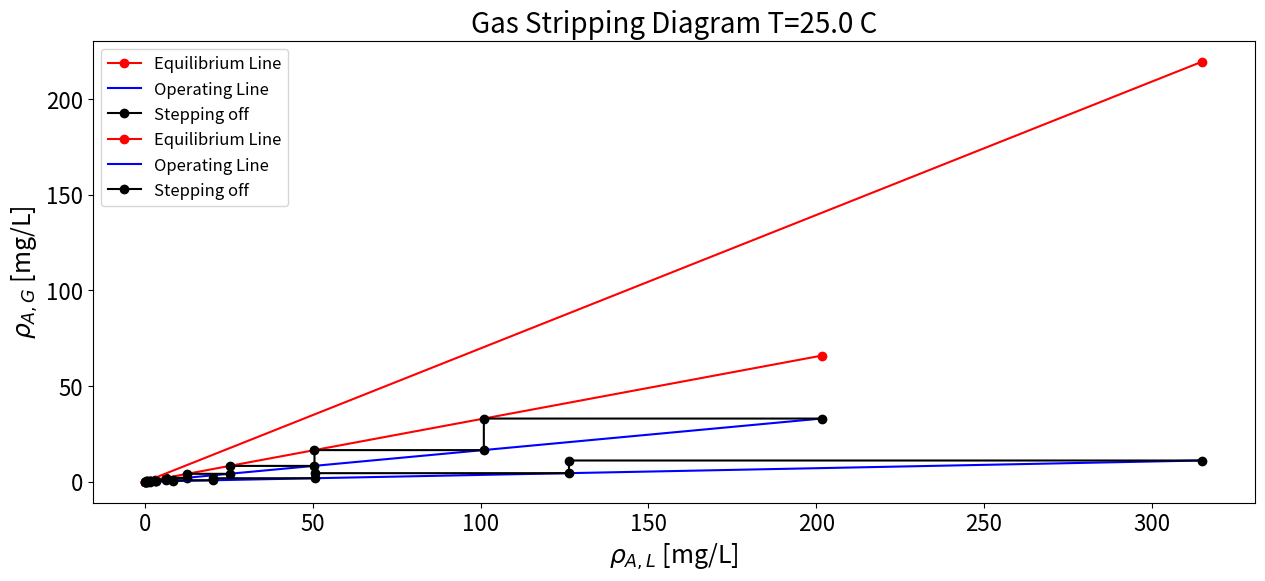
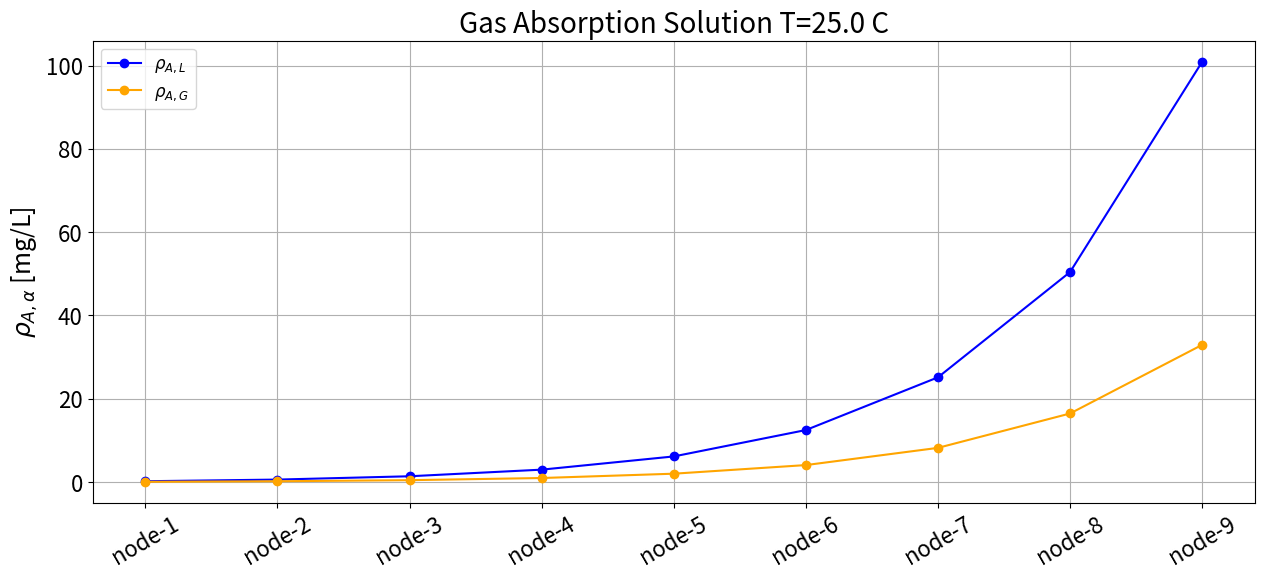
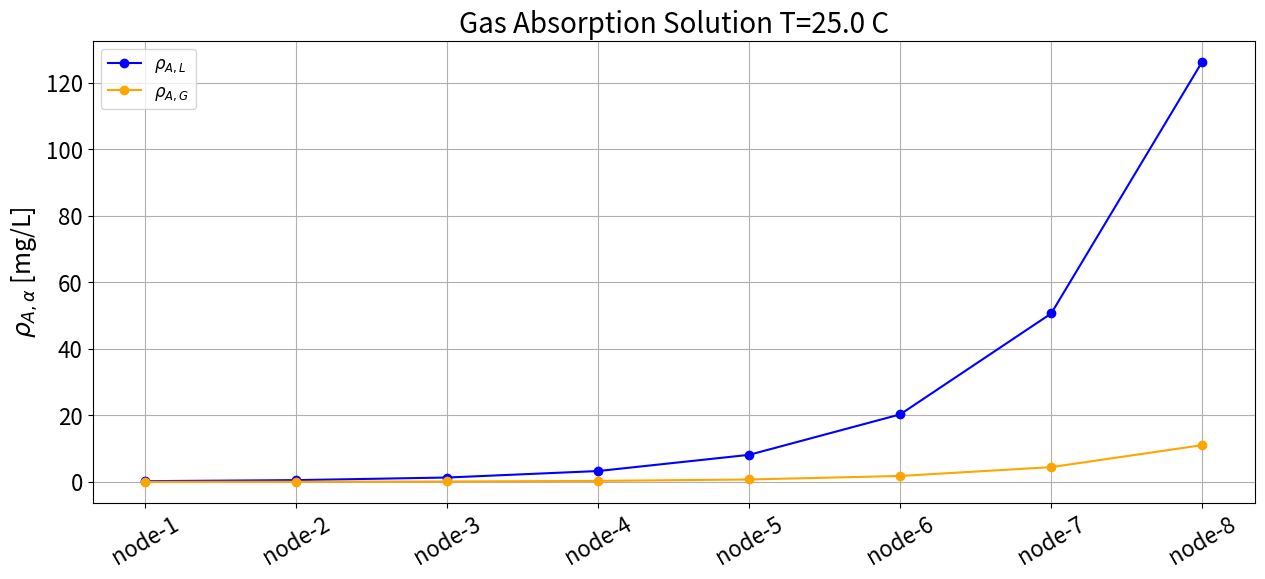

Source code (Python) for these figures, in order:
'''Plot Diagram Function'''

def plot_diagram(xpts,ypts):
    
    import matplotlib.pyplot as plt
    import numpy as np

    plt.figure(1, figsize=(15, 6))

    xpts = np.array(xpts)
    ypts = np.array(ypts)

    # plot equilibrium line
    plt.plot( (0,xpts.max()), (0,eq_func(xpts.max())),'ro-',label='Equilibrium Line')
    
    # plot operating line
    plt.plot( op_func(ypts), ypts,'b-',label='Operating Line' )

    # plot all step off diagram nodes
    plt.plot( xpts, ypts, 'ko-',label='Stepping off' )

    plt.xlabel(r'$\rho_{A,L}$ [mg/L]',fontsize=18)
    plt.ylabel(r'$\rho_{A,G}$ [mg/L]',fontsize=18)
    plt.title(r'Gas Stripping Diagram T=%2.1f C'%unit.convert_temperature(temp,'K','C'),fontsize=20)
    plt.legend(loc='best',fontsize=12)
    plt.xticks(fontsize=16)
    plt.yticks(fontsize=16)
    
    plt.grid()
    plt.show()
    print('')

'''Plot Solution Function'''

def plot_solution(table):
    
    import matplotlib.pyplot as plt
    import numpy as np

    (fig, ax) = plt.subplots(figsize=(15,6))

    # liquid solute concentration
    ax.plot( range(len(table['k'])), table['rho_A_L(k)'], 'bo-',label=r'$\rho_{A,L}$' )
    ax.plot( range(len(table['k'])), table['rho_A_G(k)'], 'o-',color='orange',label=r'$\rho_{A,G}$' )
    
    plt.xticks(range(len(table['k'])),['node-'+str(k) for k in table['k']],rotation=30,fontsize=12)

    #plt.xlabel(r'k',fontsize=18)
    plt.ylabel(r'$\rho_{A,\alpha}$ [mg/L]',fontsize=18)
    plt.title(r'Gas Absorption Solution T=%2.1f C'%unit.convert_temperature(temp,'K','C'),fontsize=20)
    plt.legend(loc='best',fontsize=12)
    plt.xticks(fontsize=16)
    plt.yticks(fontsize=16)
    
    plt.grid()
    plt.show()
    print('')

'''Conditions'''

# Preliminaries
import math
import pandas as pd
import scipy.constants as unit

# SI units conversion
unit.meter  = 1.0
unit.mol    = 1.0
unit.ppm    = 1e-6
unit.second = 1.0
unit.centimeter   = unit.centi*unit.meter
unit.millimeter   = unit.milli*unit.meter
unit.mg_per_liter = unit.milli*unit.gram/unit.liter
unit.gpm          = unit.gallon/unit.minute
unit.cfm          = unit.foot**3/unit.minute
unit.gmol         = unit.gram/unit.mol

# Parameters
temp_C = 25
temp   = unit.convert_temperature(temp_C,'C','K')

pressure = 1 * unit.atm

f_L = 1500 * unit.gpm

'''Air stripping of trichloroethylene from water'''

print('Temperture = %5.4f [C]  = %5.4f [F] = %5.4f [K] '%(temp_C, unit.convert_temperature(temp_C,'C','F'),
                                                                temp))
print('Pressure   = %5.4f [Pa] = %5.4f [atm] '%(pressure, pressure/unit.atm))
print('')

mass_dens_L  = 997.05 * unit.kilo * unit.gram / unit.meter**3 # (assume pure H2O at 25C)

molar_mass_air = 28.9647 * unit.gmol                # (molar mass of dry air)
molar_mass_G   = molar_mass_air

partition_coef = 275

partition_coef_mod = partition_coef * molar_mass_G * pressure / unit.R / temp / mass_dens_L

# Top of tower
w_A_L_N1   = 145 * unit.ppm         # mass fraction
rho_A_L_N1 = mass_dens_L * w_A_L_N1 # mass concentration

# Bottom of tower
w_A_L_1    = 0.2 * unit.ppm
rho_A_L_1  = mass_dens_L * w_A_L_1 

# Bottom of tower
rho_A_G_0  = 0.0

# Overall mass balance with equilibrium condition at the top end
f_G_min = f_L / partition_coef_mod * ( 1 - rho_A_L_1/rho_A_L_N1 )

f_G_f_L_ratio_min = f_G_min / f_L

# Stripping factor
strip_factor_min = f_G_f_L_ratio_min / partition_coef_mod**-1

print('Flowrate L     = %5.4f [m^3/s] = %5.4f [gpm]'%(f_L, f_L/unit.gpm))
print('Flowrate G min = %5.4f [m^3/s] = %5.4f [gpm] = %5.4f [cfm]'%(f_G_min, f_G_min/unit.gpm, f_G_min/unit.cfm))
print('')
print('F_G_min/F_L = %5.4f'%(f_G_f_L_ratio_min))
print('')
print('Partition coef. modified [] = %5.4f'%(partition_coef_mod))

print('')
print('Min stripping factor = %5.5f'%strip_factor_min)

'''Standard cubic feet per minute calculation'''

# Overall mass balance
rho_A_G_N = ( rho_A_L_N1 - rho_A_L_1 ) / f_G_f_L_ratio_min
print('Target [A] in exiting gas = %5.3f [mg/L]'%(rho_A_G_N/unit.mg_per_liter))

# Averate molar mass of the gas
molar_mass_TCA = 133.40 * unit.gmol
rho_A_G_mean = (0 + rho_A_G_N)/2.0
molar_mass_G = molar_mass_air + (1 - molar_mass_air/molar_mass_TCA) * rho_A_G_mean * unit.R * temp / pressure
print('')
print('Molar mass of air        [g/mol] = ', molar_mass_air/unit.gmol)
print('Molar mass of gas (mean) [g/mol] = ', molar_mass_G/unit.gmol)

p_std = 1 * unit.atm
v_std = 1 * unit.foot**3
t_std = unit.convert_temperature(60,'F','K')
n_std = p_std * v_std / unit.R / t_std

mass_dens_G = pressure * molar_mass_G / unit.R / temp
f_G_min_scfm = f_G_min*unit.minute * mass_dens_G / molar_mass_G / n_std
print('')
print('Flowrate G min [scfm] = %5.4f'%(f_G_min_scfm))

'''Air stripping of trichloroethylene from water'''

f_G = 2 * f_G_min  # from problem statement

f_G_f_L_ratio = f_G / f_L
strip_factor = f_G_f_L_ratio / partition_coef_mod**-1

print('Flow rate G = %5.4f [m^3/s] = %5.4f [gpm]'%(f_G, f_G/unit.gpm))
print('F_G/F_L = %5.4f'%(f_G_f_L_ratio))
print('Stripping factor = %5.4f'%strip_factor)

# Overall mass balance
rho_A_G_N = ( rho_A_L_N1 - rho_A_L_1 ) / f_G_f_L_ratio
print('Target [A] in exiting gas = %5.3f [mg/L]'%(rho_A_G_N/unit.mg_per_liter))

# Equilibrium line definition: y = a x
eq_func = lambda x: partition_coef_mod * x

# Operating line definition: x = a y + b
op_slope = strip_factor * partition_coef_mod**-1
b = rho_A_L_1  # intercept point
op_func = lambda y: op_slope * y + b

# Data storage for graphical output
xpts = list() # x coord. for solution plotting
ypts = list() # y coord. for solution plotting
xpts.append( rho_A_L_1 )
ypts.append( rho_A_G_0 )

# Data storage for a table output
table = dict()
table['k']            = list()
table['rho_A_L(k)']   = list()
table['rho_A_G(k)']   = list()
table['rho_A_L(k+1)'] = list()

# Solve for mass concentrations in the network tower
# Start at the bottom and move towards the top

rho_A_L_k = rho_A_L_1
rho_A_G_k = rho_A_G_0

k_node     = 0
k_node_max = 50
while rho_A_G_k <= rho_A_G_N and k_node <= k_node_max:
    
    table['rho_A_L(k)'].append(rho_A_L_k/unit.mg_per_liter)
    
    # Compute equilibrium point
    rho_A_G_k = eq_func(rho_A_L_k)
    
    xpts.append( rho_A_L_k/unit.mg_per_liter )
    ypts.append( rho_A_G_k/unit.mg_per_liter )
    
    table['rho_A_G(k)'].append(rho_A_G_k/unit.mg_per_liter)
    
    # Compute operating line point
    rho_A_L_k = op_func(rho_A_G_k) # overwrite k with k+1
    
    xpts.append(rho_A_L_k/unit.mg_per_liter)
    ypts.append(rho_A_G_k/unit.mg_per_liter)
    
    table['rho_A_L(k+1)'].append(rho_A_L_k/unit.mg_per_liter)
    
    k_node += 1
    
    table['k'].append(k_node)

n_eq_stages = k_node

print('')
print('Number of equilibrium stages = ',n_eq_stages)

import pandas as pd
pd.set_option('display.float_format', '{:.3F}'.format)

df = pd.DataFrame(table)
print('')
print('Mass Concentrations [mg/L] at T = %2.2f'%unit.convert_temperature(temp,'K','C'))
print(df)

print('')
print('Concentration of A in exiting gas [mg/L] = %1.3e'%(table['rho_A_G(k)'][-1]))

# Sanity check: compute the average molar mass of the gas
rho_A_G_mean = df['rho_A_G(k)'].mean() * unit.mg_per_liter
molar_mass_G = molar_mass_air + (1 - molar_mass_air/molar_mass_TCA) * rho_A_G_mean * unit.R * temp / pressure
print('')
print('Molar mass of air        [g/mol] = ',molar_mass_air/unit.gmol)
print('Molar mass of gas (mean) [g/mol] = ',molar_mass_G/unit.gmol)

'''Plot the Solution Construction Diagram'''

plot_diagram(xpts,ypts)

'''Plot the Solute Concentration in the Phases'''

plot_solution(table)

print('[A] in drinking water = %5.5f [mg/L] or [ppm] = %5.5f [ug/L]'%(table['rho_A_L(k)'][0], table['rho_A_L(k)'][0]*1000))

a_param   = 9.78
b_param   = 4.13e3
henry_cte = math.exp(a_param - b_param/temp) * unit.atm*unit.meter**3/unit.mol

partition_coef = henry_cte/unit.gas_constant/temp
print('Partition coef. from Henry"s cte [] = %5.4f'%(partition_coef))
print('')
print('Partition coef. modified []         = %5.4f'%(partition_coef_mod))
print('')
print('Error relative to Henry"s [%%] = %5.4f'%((partition_coef_mod-partition_coef)/partition_coef*100))

'''Air stripping of trichloroethylene from water'''
'''Compute the kinetic energy ratio correlation parameter'''

molar_mass_water = molar_mass_L = 18 * unit.gmol

molar_rate_L = mass_dens_L * f_L / molar_mass_water

print( 'Liquid molar rate = %5.4f [kmol/h]'%(molar_rate_L/(unit.kilo*unit.mol/unit.hour)) )

# There should be only one f_G (the largest among all solutes)
f_G = 2.7 # from other solute calculations (DCA)

partition_coef_mod = partition_coef # using the Henry's constant based partition coefficient

f_G_f_L_ratio = f_G / f_L
strip_factor = f_G_f_L_ratio / partition_coef_mod**-1

molar_rate_G = mass_dens_G * f_G / molar_mass_G

print( 'Gas molar rate    = %5.4f [kmol/h]'%(molar_rate_G/(unit.kilo*unit.mol/unit.hour)) )

F_LV = molar_rate_L / molar_rate_G * molar_mass_water / molar_mass_G * math.sqrt(mass_dens_G/mass_dens_L)
print('')
print('F_LV = %5.4f '%(F_LV))

'''Compute the gas flooding velocity'''

tray_spacing = 36*unit.inch # design decision

C_F = 0.15 * unit.foot/unit.second # from F_LV = 1.0329, 36" spacing

print( 'C_F = %5.4f [m/s] = %5.4f [ft/s]'%(C_F, C_F/(unit.foot/unit.second)) )

A_d_over_A_T = 0.2 # downcomer area over total cross section area from F_LV >= 1

sigma = 75 * unit.dyne / unit.centimeter # dyn/cm  water + solute; estimated as lower than water
F_ST  = (sigma / (20 * unit.dyne / unit.centimeter) )**0.2

F_F  = 0.9 # foaming factor

A_h_over_A_a = 0.30 # design decision: perforated area A_h over active area for gas to flow A_a = A - 2 A_d

perforation_diameter = 8 * unit.millimeter # design decision

F_HA = 1 # when A_h_over_A_a >= 0.1

C = F_ST * F_F * F_HA * C_F # ft/s

U_f = C * math.sqrt( (mass_dens_L-mass_dens_G)/mass_dens_G )

print('U_f = %5.4f [m/s] = %5.4f [ft/s]'%(U_f, U_f/(unit.foot/unit.second)))

'''Compute tower diameter'''

flood = 0.8 # flooding parameter design decision

D_T = math.sqrt( 4/flood * molar_rate_G * molar_mass_G / mass_dens_G / U_f / math.pi / (1 - A_d_over_A_T) )

print('D_T [m] = %5.4f [m]'%(D_T))

D_T *= 1.61
print('D_T [m] = %5.4f [m]'%(D_T))

'''Compute the dry pressure drop across tray'''

A_T = math.pi * (D_T/2)**2
A_d = A_d_over_A_T * A_T
A_a = A_T - 2 * A_d
A_h = A_a * A_h_over_A_a

u_0 = molar_rate_G * molar_mass_G / mass_dens_G / A_h # perforation gas speed

print( 'u_0 = %5.4f [m/s] = %5.4f [ft/s]'%(u_0,u_0/(unit.foot/unit.second)) )

c_0 = 0.75  # orifice coefficient  0.65 to 0.85

h_d = 0.186 * (u_0/(unit.foot/unit.second))**2 / c_0**2 * mass_dens_G / mass_dens_L * unit.inch
print('')
print('h_d = %5.4f [m] = %5.4f [inch]'%(h_d, h_d/unit.inch))

'''Compute wet pressure drop across tray'''

u_a = molar_rate_G * molar_mass_G / mass_dens_G / A_a # superficial velocity of the gas based on active area A_a
print('u_a = %5.4f [m/s] = %5.4f [ft/s]'%(u_a,u_a/(unit.foot/unit.second)))

K_s = u_a * math.sqrt(mass_dens_G/(mass_dens_L-mass_dens_G)) # capacity parameter
print('K_s = %5.4f [m/s] = %5.4f [ft/s]'%(K_s,K_s/(unit.foot/unit.second)))

phi_e = math.exp(-4.357 * (K_s/(unit.foot/unit.second))**0.91) # effective relative froth density
print('phi_e = %5.4f'%(phi_e))

L_w = 0.871 * D_T    # see notebook 05 use 0.871 D_T when A_d/A_T >= 0.2

h_w = 2.8 * unit.inch # design decision

q_L = molar_rate_L * molar_mass_L / mass_dens_L # liquid volumetric flow rate
print('q_L = %5.4f [m/s] = %5.4f [gpm]'%(q_L, q_L/(unit.gallon/unit.minute)))

C_l = 0.362 + 0.317 * math.exp(-3.5 * h_w/unit.inch)
print('C_l = %5.4f []'%(C_l))

h_l = phi_e * ( h_w/unit.inch + C_l * ( q_L/unit.gpm / (L_w/unit.inch) / phi_e )**(2/3) ) * unit.inch

print('')
print('h_l = %5.4f [m] = %5.4f [inch]'%(h_l,h_l/unit.inch))

'''Compute the surface tension pressure drop across tray'''

D_B_max = perforation_diameter # maximum bubble diameter
h_sigma = 6 * sigma / unit.g / mass_dens_L / D_B_max

print('h_sigma = %5.4f [m] = %5.4f [inch]'%(h_sigma,h_sigma/unit.inch))

'''Compute the total pressure drop across tray'''

h_T = h_d + h_l + h_sigma

print('h_T = %5.4f [m] = %5.4f [inch]'%(h_T,h_T/unit.inch))

delta_P_T = mass_dens_L * unit.g * h_T
print('delta_P_T = %5.4f [Pa] = %5.4f [psi]'%(delta_P_T, delta_P_T/unit.psi))

'''Compute flow residence times'''

t_G = (1-phi_e)/phi_e * h_l / u_a
print('t_G = %5.4f [s]'%(t_G))

t_L = h_l * A_a / q_L
print('t_L = %5.4f [s]'%(t_L))

'''Compute mass transfer coefficients'''

D_V = 7.8e-2 * (unit.centimeter)**2/unit.second # trichloroethylene from literature
f = u_a / U_f
k_G_a = 1030 * math.sqrt(D_V/(unit.centimeter**2/unit.second)) * (f - 0.842 * f**2) / math.sqrt(h_l/unit.centimeter)

print('k_G_a = %5.4f [1/s]'%(k_G_a))

D_L = 8.8e-6 * (unit.centi*unit.meter)**2/unit.second # trichloroethylene from literature
F = u_a * math.sqrt(mass_dens_G)
k_L_a = 78.8 * math.sqrt(D_L/(unit.centimeter**2/unit.second)) * (F + 0.425)

print('k_L_a = %5.4f [1/s]'%(k_L_a))

'''Compute the mass transfer relaxation factor'''

N_G = k_G_a * t_G
e_G = 1/N_G
print('e_G = %5.4f []'%(e_G))

N_L = k_L_a * t_L
e_L = 1/strip_factor/N_L
print('e_L = %5.4f []'%(e_L))

E_G = e_G + e_L

print('E_G = %5.4f []'%(E_G))

'''Air stripping of 1,1-dichloroethane from water'''

relax_factor = E_G
relax_factor_hat = relax_factor/(relax_factor+1)

print('Flow rate G = %5.4f [m^3/s] = %5.4f [gpm]'%(f_G, f_G/unit.gpm))
print('F_G/F_L = %5.4f'%(f_G_f_L_ratio))
print('Stripping factor = %5.4f'%strip_factor)

# Overall mass balance
rho_A_G_N = ( rho_A_L_N1 - rho_A_L_1 ) / f_G_f_L_ratio
print('Target [A] in exiting gas = %5.3f [mg/L]'%(rho_A_G_N/unit.mg_per_liter))

print('Gas-phase relaxation factor            = %2.3f'%relax_factor)
print('Gas-phase normalized relaxation factor = %2.3f'%relax_factor_hat)

efficiency = 1/(1+strip_factor*relax_factor)
print('Efficiency = %2.2f [%%]'%(efficiency*100))

# Non-equilibrium line: x = a y + b
neq_slope = partition_coef_mod**-1 * ( 1 + relax_factor_hat*(strip_factor - 1) )
b_neq = rho_A_L_1 * relax_factor_hat # intercept point
neq_func = lambda x: neq_slope**-1 * ( x - b_neq )

# Operating line definition: x = a y + b
op_slope = strip_factor * partition_coef_mod**-1
b = rho_A_L_1  # intercept point
op_func = lambda y: op_slope * y + b

# Data storage for graphical output
xpts = list() # x coord. for solution plotting
ypts = list() # y coord. for solution plotting
xpts.append(rho_A_L_1)
ypts.append(rho_A_G_0)

# Data storage for a table output
table = dict()
table['k']            = list()
table['rho_A_L(k)']   = list()
table['rho_A_G(k)']   = list()
table['rho_A_L(k+1)'] = list()

# Solve for mass concentrations in the network tower
# Start at the bottom and move towards the top

rho_A_L_k = rho_A_L_1
rho_A_G_k = rho_A_G_0

k_node     = 0
k_node_max = 50
while rho_A_G_k <= rho_A_G_N and k_node <= k_node_max:
    
    table['rho_A_L(k)'].append(rho_A_L_k/unit.mg_per_liter)
    
    # Compute the non-equilibrium point
    rho_A_G_k = neq_func(rho_A_L_k)
    
    xpts.append(rho_A_L_k/unit.mg_per_liter)
    ypts.append(rho_A_G_k/unit.mg_per_liter)
    
    table['rho_A_G(k)'].append(rho_A_G_k/unit.mg_per_liter)
    
    # Compute operating line point
    rho_A_L_k = op_func(rho_A_G_k) # overwrite k with k+1
    
    xpts.append(rho_A_L_k/unit.mg_per_liter)
    ypts.append(rho_A_G_k/unit.mg_per_liter)
    
    table['rho_A_L(k+1)'].append(rho_A_L_k/unit.mg_per_liter)
    
    k_node += 1
    
    table['k'].append(k_node)

n_neq_stages = k_node

print('')
print('Number of non-equilibrium stages = ',n_neq_stages)

import pandas as pd
pd.set_option('display.float_format', '{:.3F}'.format)

df = pd.DataFrame(table)
print('')
print('Mass Concentrations [mg/L] at T = %2.2f'%unit.convert_temperature(temp,'K','C'))
print(df)

print('')
print('Concentration of A in exiting gas [mg/L] = %1.3e'%(table['rho_A_G(k)'][-1]))

print('')
print('# equilibrium stages / efficiency = %i'%round(n_eq_stages/efficiency,0))

'''Plot the Solution Construction Diagram'''

plot_diagram(xpts,ypts)

'''Plot the Solute Concentration in the Phases'''

plot_solution(table)

'''Column Sizing'''

print('# of trays        = %5i []'%(n_neq_stages))

height = n_neq_stages * tray_spacing
print('tower height      = %5.1f [m]   = %5.1f [ft]'%(height, height/unit.foot))
print('tower diameter    = %5.1f [m]   = %5.1f [ft]'%(D_T, D_T/unit.foot))
print('tower xsection    = %5.1f [m^2] = %5.1f [ft^2]'%(A_T, A_T/unit.foot**2))
print('gas active area   = %5.1f [m^2] = %5.1f [ft^2]'%(A_a, A_a/unit.foot**2))
print('downcomer area    = %5.1f [m^2] = %5.1f [ft^2]'%(A_d, A_d/unit.foot**2))
print('weir height       = %5.1f [cm]  = %5.1f [in]'%(h_w/unit.centimeter, h_w/unit.inch))

n_hole_tray = A_h_over_A_a * A_a / math.pi / perforation_diameter**2 * 4
print('perforations/tray = %5.1f []'%(n_hole_tray))

print('')

print('tray pressure drop = %5.4f [Pa] = %5.4f [psi]'%(delta_P_T,delta_P_T/unit.psi))

tower_pressure_drop = n_neq_stages * delta_P_T 
print('tower delta_P_T    = %5.4f [Pa] = %5.4f [atm]'%(tower_pressure_drop,tower_pressure_drop/unit.atm))

average_pressure = (tower_pressure_drop + pressure + pressure )/2.0
print('tower avg pressure = %5.4f [Pa] = %5.4f [atm]'%(average_pressure,average_pressure/unit.atm))

print('')
print('tower mass transfer efficiency  = %5.4f [%%]'%(efficiency*100))

'''Use this cell to iterate on pressure'''
pressure = ( (pressure + tower_pressure_drop) + pressure ) / 2.0
pressure

print('[A] in drinking water = %5.4f [mg/L] or [ppm] = %5.4f [ug/L]'%(table['rho_A_L(k)'][0], table['rho_A_L(k)'][0]*1000))

